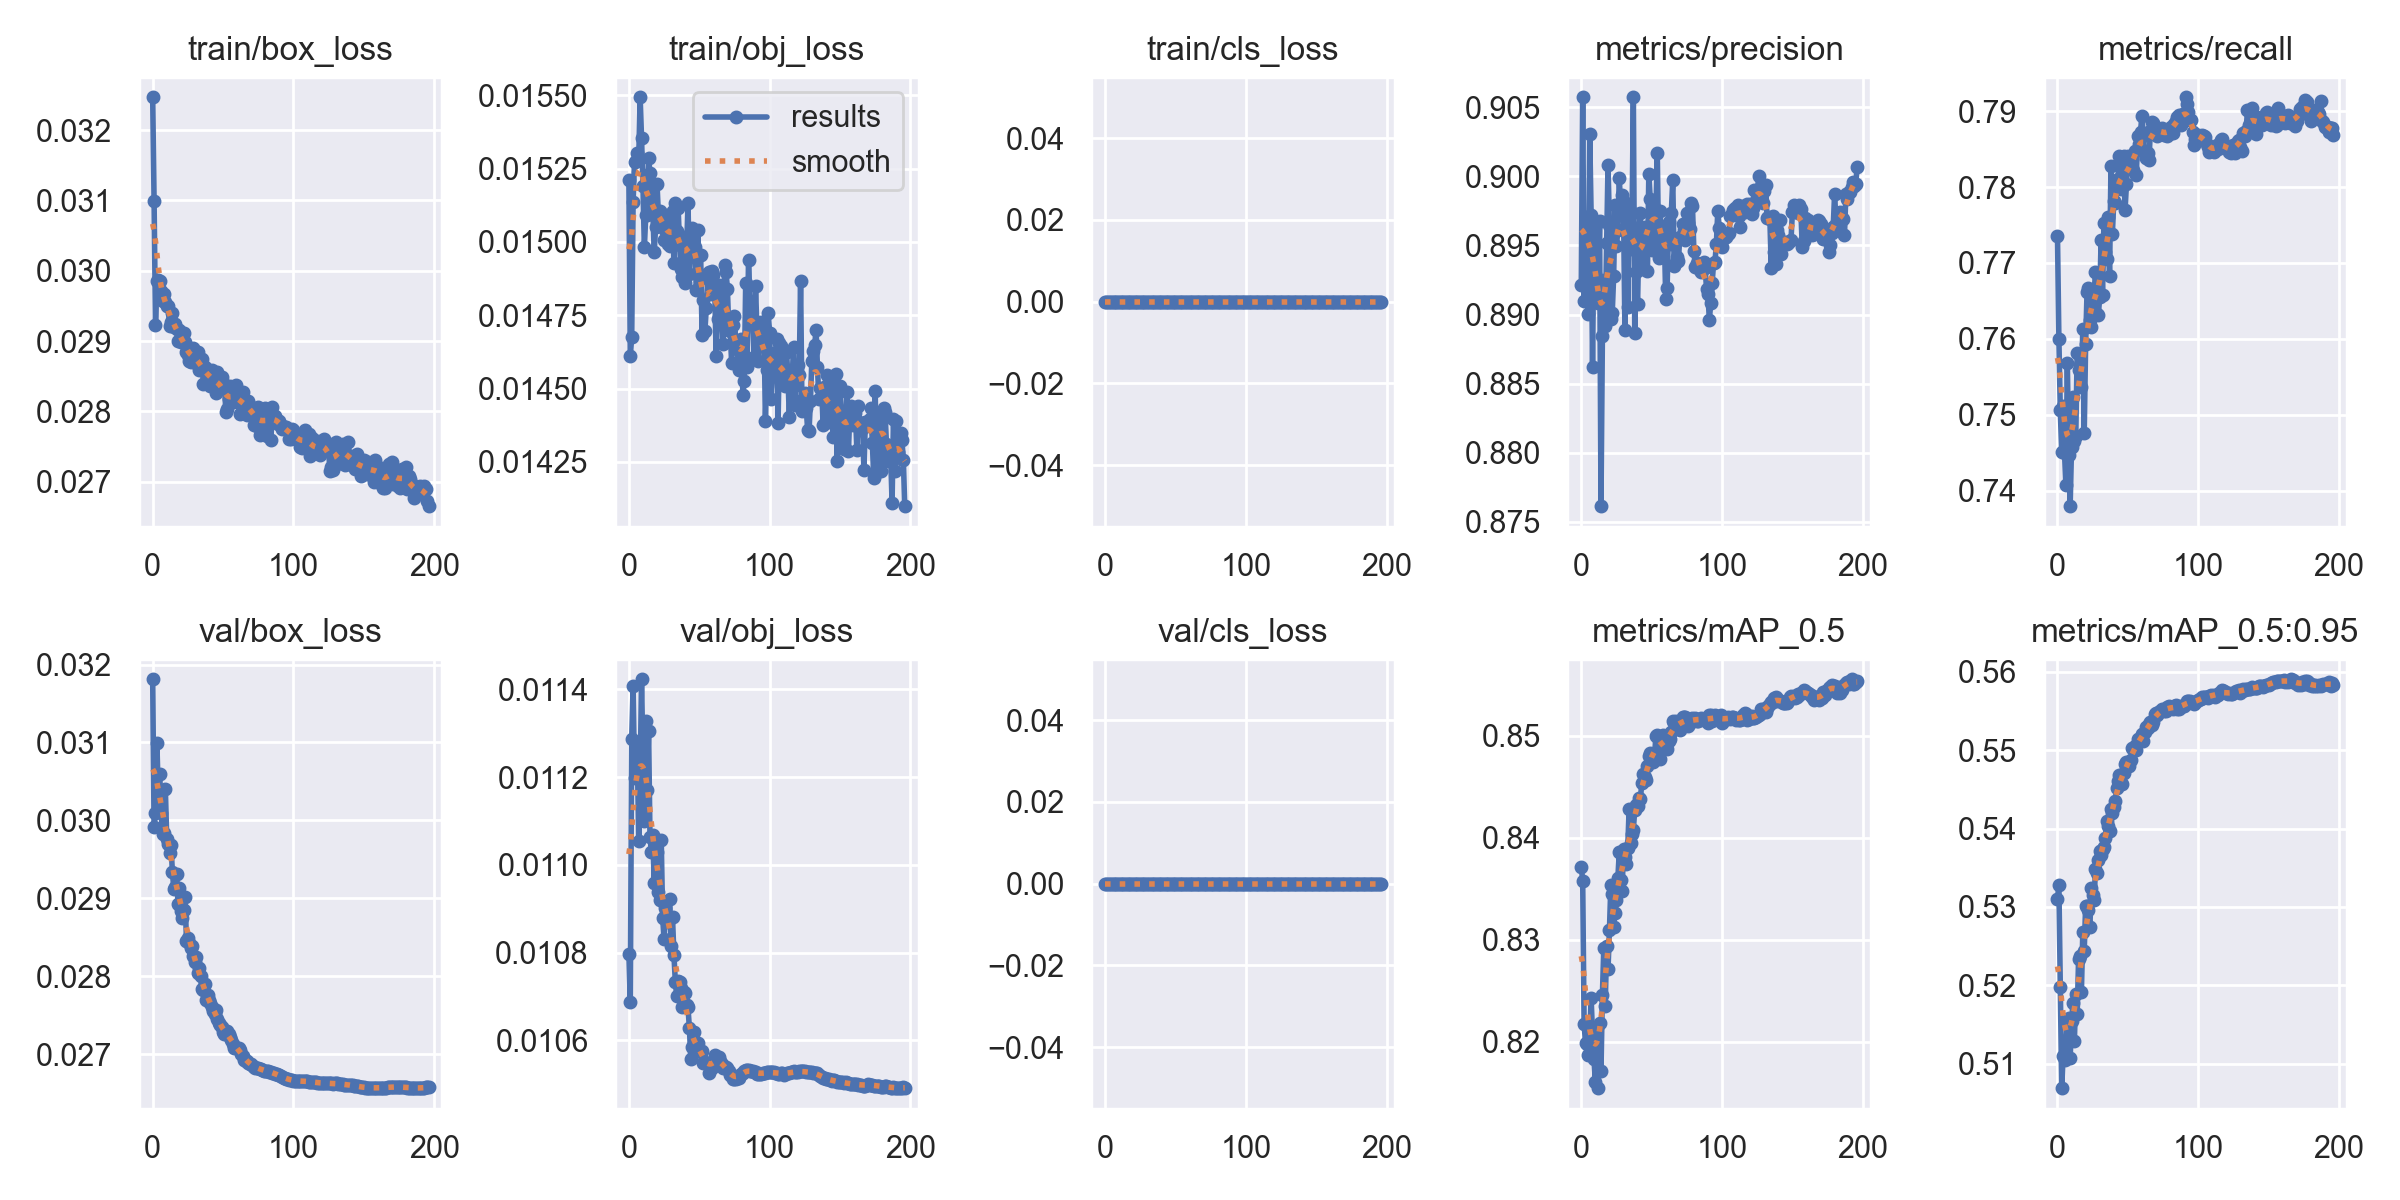

The file beside this chart, header and first rows:
epoch, train/box_loss, train/obj_loss, train/cls_loss, metrics/precision, metrics/recall, metrics/mAP_0.5, metrics/mAP_0.5:0.95, val/box_loss, val/obj_loss, val/cls_loss, x/lr0, x/lr1, x/lr2
0, 0.03247, 0.01521, 0, 0.8922, 0.7736, 0.8372, 0.531, 0.03181, 0.0108, 0, 0.07014, 0.003318, 0.003318
1, 0.03099, 0.01461, 0, 0.9057, 0.76, 0.8358, 0.5328, 0.02991, 0.01069, 0, 0.04014, 0.006644, 0.006644
2, 0.02922, 0.01468, 0, 0.891, 0.7506, 0.8217, 0.5197, 0.03009, 0.01129, 0, 0.01012, 0.009964, 0.009964
3, 0.02985, 0.01514, 0, 0.8971, 0.745, 0.8199, 0.5069, 0.03099, 0.01141, 0, 0.00997, 0.00997, 0.00997
4, 0.02987, 0.01527, 0, 0.894, 0.7511, 0.8198, 0.511, 0.03032, 0.0112, 0, 0.00997, 0.00997, 0.00997
5, 0.02985, 0.01528, 0, 0.89, 0.7449, 0.8187, 0.5105, 0.03059, 0.01127, 0, 0.00996, 0.00996, 0.00996
6, 0.02972, 0.0153, 0, 0.903, 0.7407, 0.8202, 0.5125, 0.03009, 0.01125, 0, 0.00995, 0.00995, 0.00995
7, 0.02957, 0.01528, 0, 0.8972, 0.7568, 0.8243, 0.5152, 0.02983, 0.01105, 0, 0.009941, 0.009941, 0.009941
8, 0.02967, 0.01549, 0, 0.8862, 0.7447, 0.8206, 0.5158, 0.02983, 0.0112, 0, 0.009931, 0.009931, 0.009931
9, 0.02955, 0.01535, 0, 0.8968, 0.7379, 0.8183, 0.5107, 0.0304, 0.01142, 0, 0.009921, 0.009921, 0.009921
10, 0.0295, 0.01519, 0, 0.893, 0.7458, 0.8161, 0.5154, 0.02976, 0.01124, 0, 0.009911, 0.009911, 0.009911
11, 0.02949, 0.01498, 0, 0.8966, 0.7523, 0.8215, 0.5178, 0.0297, 0.0111, 0, 0.009901, 0.009901, 0.009901
12, 0.02921, 0.01509, 0, 0.8909, 0.7465, 0.8155, 0.5129, 0.02958, 0.01133, 0, 0.009891, 0.009891, 0.009891
13, 0.02927, 0.01509, 0, 0.8968, 0.7472, 0.8219, 0.5189, 0.02968, 0.01117, 0, 0.009881, 0.009881, 0.009881
14, 0.02939, 0.01529, 0, 0.8761, 0.7582, 0.8172, 0.5164, 0.02934, 0.01131, 0, 0.009871, 0.009871, 0.009871
15, 0.02921, 0.01523, 0, 0.8884, 0.7559, 0.8246, 0.5234, 0.02912, 0.01106, 0, 0.009861, 0.009861, 0.009861
16, 0.02924, 0.01517, 0, 0.8925, 0.7565, 0.8292, 0.5237, 0.02914, 0.01103, 0, 0.009851, 0.009851, 0.009851
17, 0.02917, 0.01511, 0, 0.8891, 0.7537, 0.8235, 0.5192, 0.02932, 0.01107, 0, 0.009842, 0.009842, 0.009842
18, 0.02901, 0.01496, 0, 0.8952, 0.7613, 0.8294, 0.5269, 0.02892, 0.01096, 0, 0.009832, 0.009832, 0.009832
19, 0.02915, 0.01505, 0, 0.9009, 0.7476, 0.8271, 0.5244, 0.02913, 0.01105, 0, 0.009822, 0.009822, 0.009822
20, 0.02899, 0.0152, 0, 0.8965, 0.7593, 0.8309, 0.5301, 0.02884, 0.01103, 0, 0.009812, 0.009812, 0.009812
21, 0.02904, 0.01509, 0, 0.8897, 0.7662, 0.8353, 0.5302, 0.02874, 0.01094, 0, 0.009802, 0.009802, 0.009802
22, 0.02911, 0.01511, 0, 0.8901, 0.7667, 0.8345, 0.5296, 0.02885, 0.01092, 0, 0.009792, 0.009792, 0.009792
23, 0.02899, 0.01507, 0, 0.8928, 0.7625, 0.8313, 0.5274, 0.02901, 0.01106, 0, 0.009782, 0.009782, 0.009782
24, 0.02884, 0.01507, 0, 0.8979, 0.7615, 0.8327, 0.5324, 0.02846, 0.01088, 0, 0.009772, 0.009772, 0.009772
25, 0.0288, 0.01501, 0, 0.895, 0.7662, 0.8339, 0.5315, 0.02849, 0.01083, 0, 0.009762, 0.009762, 0.009762
26, 0.02872, 0.01504, 0, 0.8961, 0.7658, 0.8361, 0.5309, 0.02843, 0.0109, 0, 0.009753, 0.009753, 0.009753
27, 0.0287, 0.01509, 0, 0.8999, 0.7689, 0.8386, 0.5348, 0.02836, 0.01088, 0, 0.009743, 0.009743, 0.009743
28, 0.02876, 0.01499, 0, 0.8977, 0.7633, 0.8359, 0.5343, 0.02839, 0.01087, 0, 0.009733, 0.009733, 0.009733
29, 0.0289, 0.01499, 0, 0.8986, 0.7631, 0.8348, 0.5361, 0.02825, 0.01092, 0, 0.009723, 0.009723, 0.009723
30, 0.02886, 0.01502, 0, 0.8976, 0.7655, 0.8388, 0.5371, 0.02818, 0.01081, 0, 0.009713, 0.009713, 0.009713
31, 0.02869, 0.0151, 0, 0.8889, 0.7731, 0.8381, 0.5366, 0.02824, 0.01088, 0, 0.009703, 0.009703, 0.009703
32, 0.02884, 0.01493, 0, 0.8981, 0.7658, 0.8375, 0.5374, 0.02804, 0.0108, 0, 0.009693, 0.009693, 0.009693
33, 0.02859, 0.01513, 0, 0.8905, 0.7753, 0.839, 0.5377, 0.02811, 0.01073, 0, 0.009683, 0.009683, 0.009683
34, 0.02864, 0.01504, 0, 0.8977, 0.7714, 0.8428, 0.5388, 0.028, 0.0107, 0, 0.009673, 0.009673, 0.009673
35, 0.02874, 0.01512, 0, 0.8947, 0.7706, 0.8395, 0.541, 0.02783, 0.01073, 0, 0.009663, 0.009663, 0.009663
36, 0.0284, 0.01499, 0, 0.8963, 0.776, 0.8404, 0.5404, 0.02783, 0.01073, 0, 0.009654, 0.009654, 0.009654
37, 0.02863, 0.01491, 0, 0.9057, 0.7683, 0.8408, 0.5396, 0.0279, 0.01072, 0, 0.009644, 0.009644, 0.009644
38, 0.02856, 0.01488, 0, 0.8887, 0.7828, 0.8427, 0.5424, 0.02769, 0.01068, 0, 0.009634, 0.009634, 0.009634
39, 0.02858, 0.01502, 0, 0.8931, 0.7739, 0.8432, 0.542, 0.02775, 0.01071, 0, 0.009624, 0.009624, 0.009624
40, 0.02849, 0.01486, 0, 0.8908, 0.7781, 0.8431, 0.5428, 0.0277, 0.01071, 0, 0.009614, 0.009614, 0.009614
41, 0.02837, 0.01497, 0, 0.896, 0.7779, 0.8438, 0.5435, 0.02766, 0.01068, 0, 0.009604, 0.009604, 0.009604
42, 0.0286, 0.01513, 0, 0.8974, 0.7803, 0.8438, 0.5452, 0.02761, 0.01068, 0, 0.009594, 0.009594, 0.009594
43, 0.02844, 0.01489, 0, 0.8933, 0.7811, 0.8454, 0.5461, 0.02755, 0.01063, 0, 0.009584, 0.009584, 0.009584
44, 0.02842, 0.01497, 0, 0.8945, 0.7841, 0.8462, 0.5468, 0.02751, 0.01056, 0, 0.009574, 0.009574, 0.009574
45, 0.02827, 0.01505, 0, 0.8964, 0.7797, 0.8459, 0.5458, 0.02757, 0.01058, 0, 0.009564, 0.009564, 0.009564
46, 0.02856, 0.01504, 0, 0.895, 0.7823, 0.8456, 0.5457, 0.02746, 0.01062, 0, 0.009555, 0.009555, 0.009555
47, 0.02841, 0.01498, 0, 0.8931, 0.7841, 0.847, 0.5471, 0.0274, 0.0106, 0, 0.009545, 0.009545, 0.009545
48, 0.02833, 0.01484, 0, 0.9002, 0.7769, 0.848, 0.5482, 0.02738, 0.01059, 0, 0.009535, 0.009535, 0.009535
49, 0.02849, 0.01504, 0, 0.8983, 0.7804, 0.8483, 0.5485, 0.02735, 0.0106, 0, 0.009525, 0.009525, 0.009525
50, 0.02834, 0.01489, 0, 0.8947, 0.7842, 0.8481, 0.5481, 0.02728, 0.01057, 0, 0.009515, 0.009515, 0.009515
51, 0.02838, 0.01495, 0, 0.8979, 0.7831, 0.8474, 0.548, 0.02726, 0.01057, 0, 0.009505, 0.009505, 0.009505
52, 0.02799, 0.01468, 0, 0.8952, 0.7838, 0.8478, 0.5487, 0.02726, 0.01057, 0, 0.009495, 0.009495, 0.009495
53, 0.02803, 0.0148, 0, 0.8973, 0.7837, 0.85, 0.5503, 0.0273, 0.01055, 0, 0.009485, 0.009485, 0.009485
54, 0.02818, 0.0147, 0, 0.9017, 0.7822, 0.8501, 0.5501, 0.02726, 0.01055, 0, 0.009475, 0.009475, 0.009475
55, 0.02836, 0.01477, 0, 0.8941, 0.7848, 0.8488, 0.5505, 0.02722, 0.01055, 0, 0.009465, 0.009465, 0.009465
56, 0.02817, 0.01487, 0, 0.8975, 0.7815, 0.8477, 0.55, 0.02718, 0.01055, 0, 0.009456, 0.009456, 0.009456
57, 0.02814, 0.0149, 0, 0.8941, 0.7868, 0.8495, 0.5514, 0.02713, 0.01052, 0, 0.009446, 0.009446, 0.009446
58, 0.0283, 0.01482, 0, 0.8963, 0.7856, 0.85, 0.5512, 0.02708, 0.01054, 0, 0.009436, 0.009436, 0.009436
59, 0.02838, 0.0149, 0, 0.8957, 0.7873, 0.8497, 0.5516, 0.02708, 0.01054, 0, 0.009426, 0.009426, 0.009426
... 137 more rows
